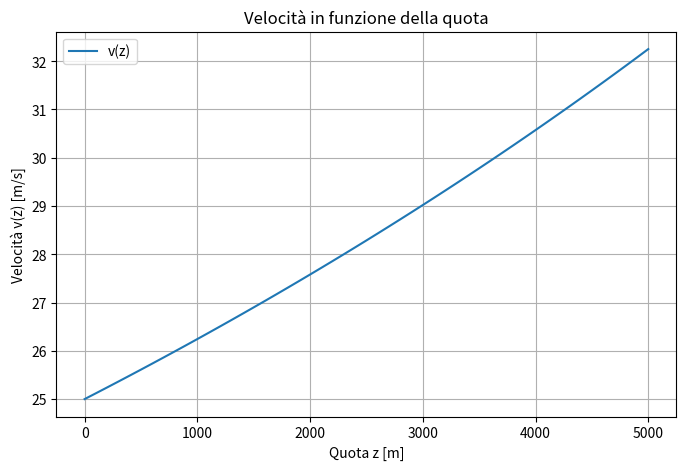

Write the Python code that produced this figure.
import numpy as np
import pandas as pd
import matplotlib.pyplot as plt

# Costanti atmosfera standard
T0 = 288.15        # K
p0 = 101325        # Pa
L = 0.0065         # K/m
R = 8.31432        # J/(mol K)
M = 0.0289644      # kg/mol
g = 9.80665        # m/s^2

# Densità al livello del mare
rho0 = p0 * M / (R * T0)

# Parametri
z = np.arange(0, 5001, 100)  # quota da 0 a 5000 m step 100 m
v0 = 25  # velocità di riferimento (ad esempio 25 km/h)



# Calcolo densità alle varie quote
T = T0 - L * z
p = p0 * (1 - L*z/T0) ** (g*M/(R*L))
rho = p * M / (R * T)

# Calcolo delta, fattore e velocità
delta = rho / rho0
inv_sqrt_delta = 1/np.sqrt(delta)
v = v0 * inv_sqrt_delta

# Tabella con pandas
df = pd.DataFrame({
    "Quota z [m]": z,
    "1/sqrt(delta)": inv_sqrt_delta,
    "v(z) [m/s]": v
})

print(df.to_string(index=False))

# Grafico
plt.figure(figsize=(8,5))
plt.plot(z, v, label="v(z)")
plt.xlabel("Quota z [m]")
plt.ylabel("Velocità v(z) [m/s]")
plt.title("Velocità in funzione della quota")
plt.grid(True)
plt.legend()
plt.show()